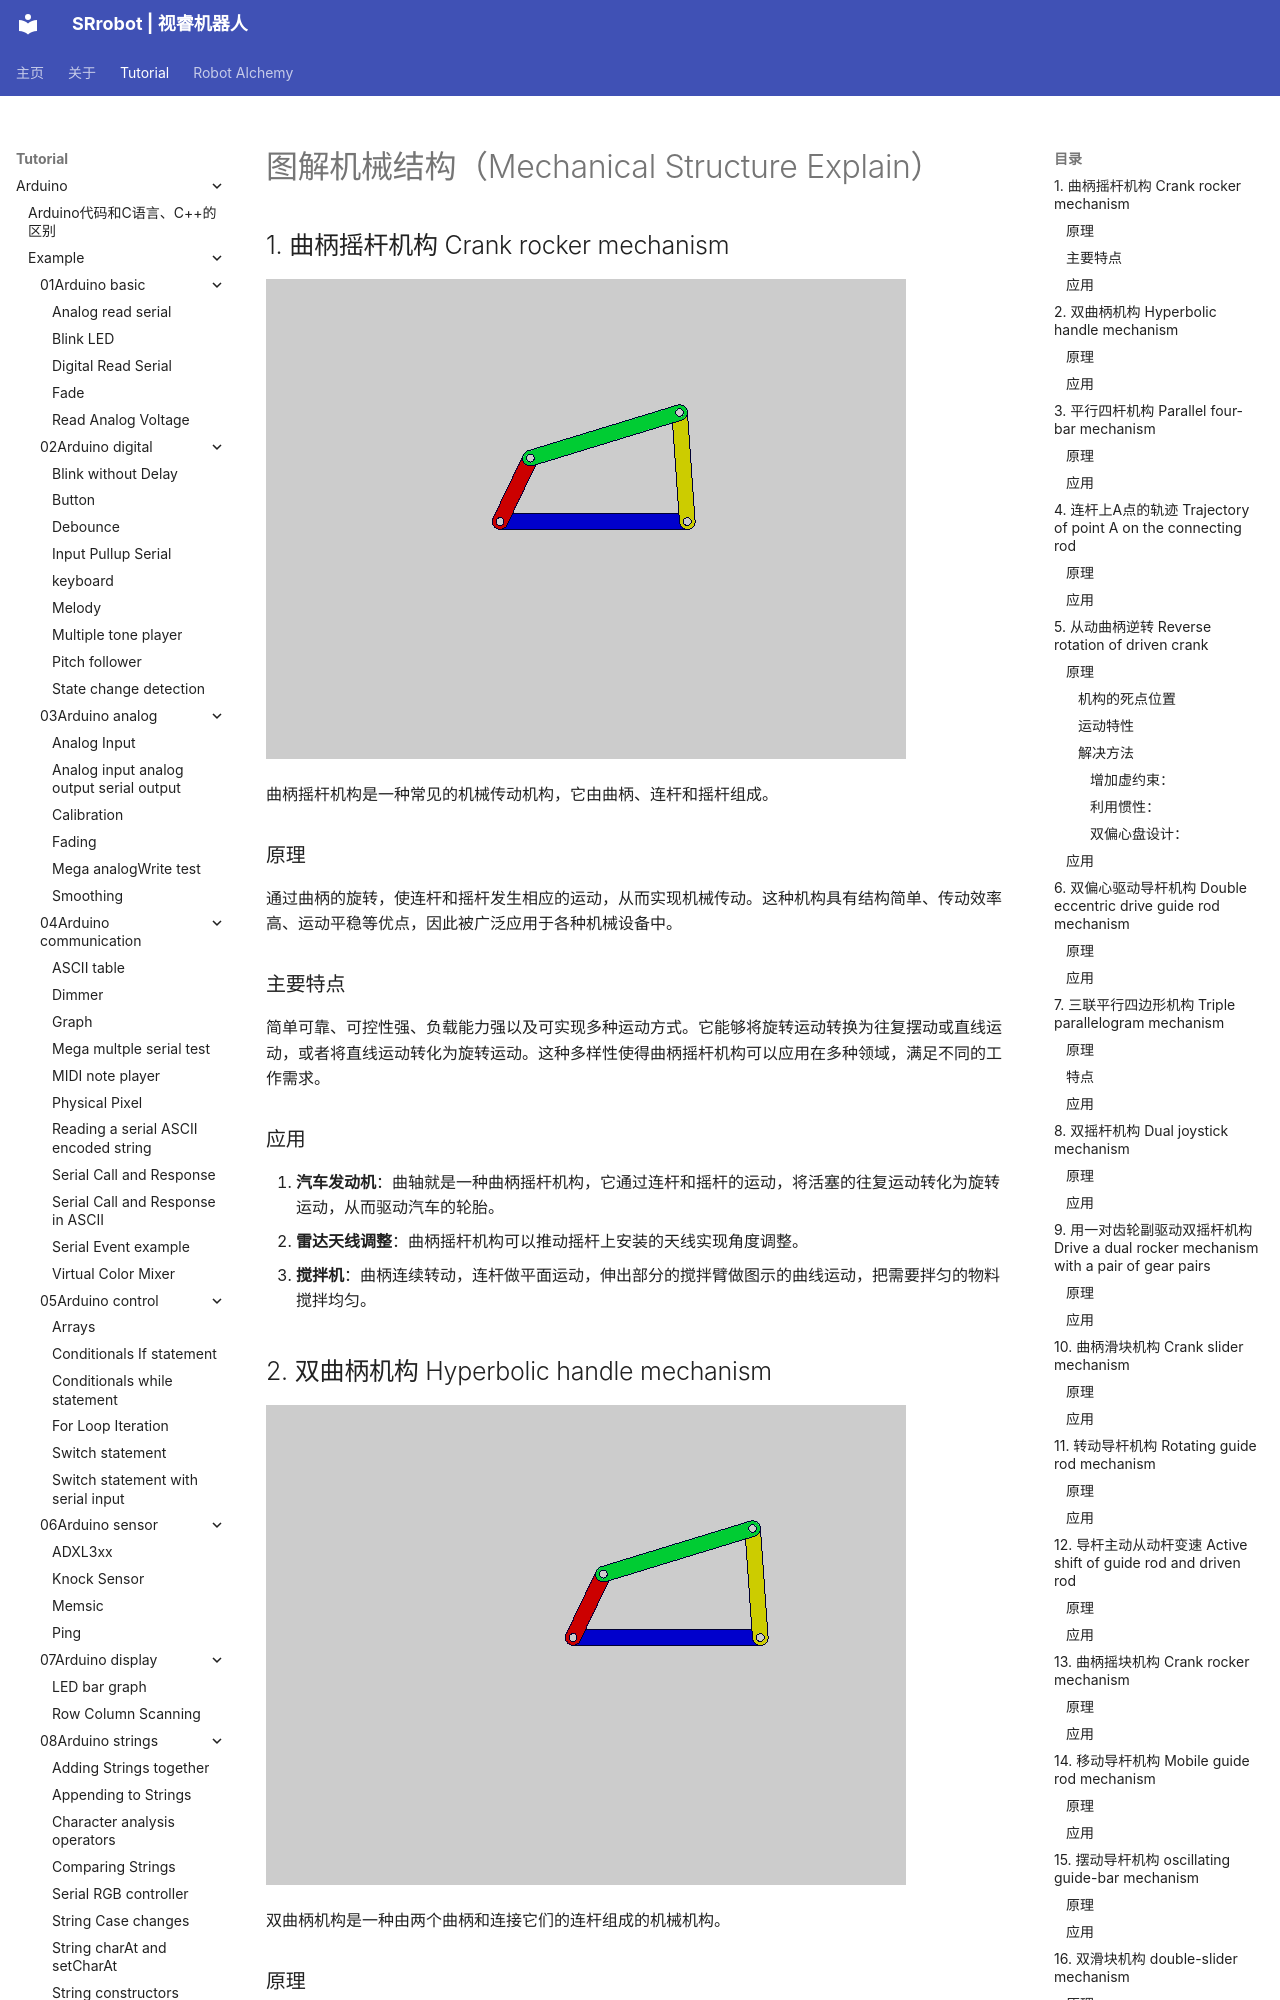

repository: SRrobot-ShiRui/Learning-Robotics-for-beginners · page: tutorial/Robot_theorems/10Mechanical_Structure_Explain/index.html · generator: mkdocs

# 图解机械结构（Mechanical Structure Explain）

## 1. 曲柄摇杆机构 Crank rocker mechanism

![曲柄摇杆机构Crank rocker mechanism](theorem-pic/10/10Crank_rocker_mechanism.gif)

曲柄摇杆机构是一种常见的机械传动机构，它由曲柄、连杆和摇杆组成。
### 原理
通过曲柄的旋转，使连杆和摇杆发生相应的运动，从而实现机械传动。这种机构具有结构简单、传动效率高、运动平稳等优点，因此被广泛应用于各种机械设备中。
### 主要特点
简单可靠、可控性强、负载能力强以及可实现多种运动方式。它能够将旋转运动转换为往复摆动或直线运动，或者将直线运动转化为旋转运动。这种多样性使得曲柄摇杆机构可以应用在多种领域，满足不同的工作需求。
### 应用
1. **汽车发动机**：曲轴就是一种曲柄摇杆机构，它通过连杆和摇杆的运动，将活塞的往复运动转化为旋转运动，从而驱动汽车的轮胎。
2. **雷达天线调整**：曲柄摇杆机构可以推动摇杆上安装的天线实现角度调整。
3. **搅拌机**：曲柄连续转动，连杆做平面运动，伸出部分的搅拌臂做图示的曲线运动，把需要拌匀的物料搅拌均匀。

## 2. 双曲柄机构 Hyperbolic handle mechanism

![双曲柄机构 Hyperbolic handle mechanism](theorem-pic/10/10Hyperbolic_handle_mechanism.gif)

双曲柄机构是一种由两个曲柄和连接它们的连杆组成的机械机构。
